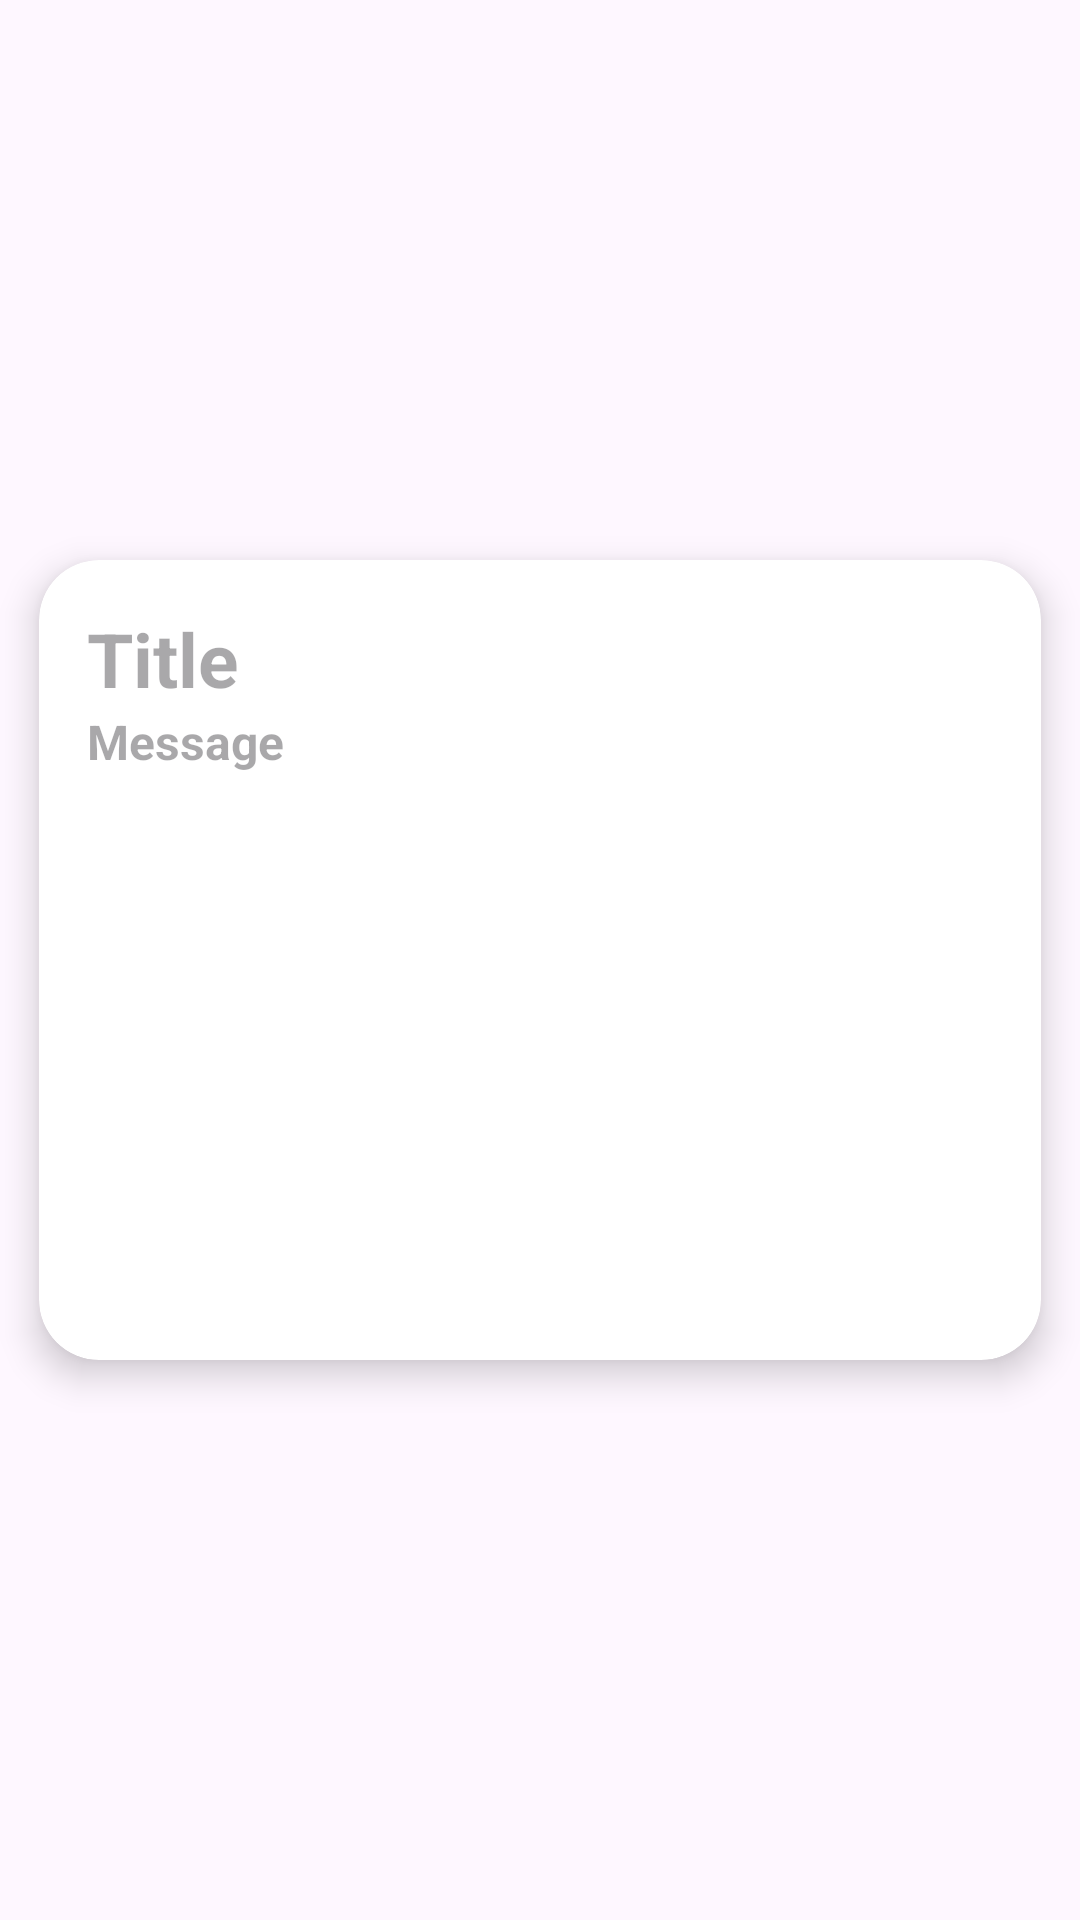

The Android layout XML behind this screen, and the referenced resources:
<!-- AndroidManifest.xml: application theme Theme.NotesD -->
<!-- res/layout/notes_row.xml -->
<?xml version="1.0" encoding="utf-8"?>
<LinearLayout xmlns:android="http://schemas.android.com/apk/res/android"
    android:layout_width="match_parent"
    android:layout_height="wrap_content"
    xmlns:app="http://schemas.android.com/apk/res-auto"
    android:gravity="center">

    <androidx.cardview.widget.CardView
        android:layout_width="match_parent"
        android:layout_height="300dp"
        app:cardElevation="7dp"
        app:cardCornerRadius="20dp"
        app:cardUseCompatPadding="true">

        <LinearLayout
            android:layout_width="match_parent"
            android:layout_height="match_parent"
            android:orientation="vertical"
            android:padding="16dp"
            android:id="@+id/llRow">

            <TextView
                android:layout_width="match_parent"
                android:layout_height="wrap_content"
                android:hint="Title"
                android:inputType="textMultiLine|textCapSentences"
                android:textSize="25sp"
                android:textStyle="bold"
                android:id="@+id/txtTitle"/>

            <TextView
                android:layout_width="match_parent"
                android:layout_height="wrap_content"
                android:hint="Message"
                android:inputType="textMultiLine|textCapSentences"
                android:textSize="16sp"
                android:textStyle="bold"
                android:id="@+id/txtMessage"/>
        </LinearLayout>
    </androidx.cardview.widget.CardView>

</LinearLayout>
<!-- resources referenced by this layout -->
<resources>
  <style name="Theme.NotesD" parent="Base.Theme.NotesD" />
  <style name="Base.Theme.NotesD" parent="Theme.Material3.DayNight.NoActionBar">
          
          
      </style>
</resources>
